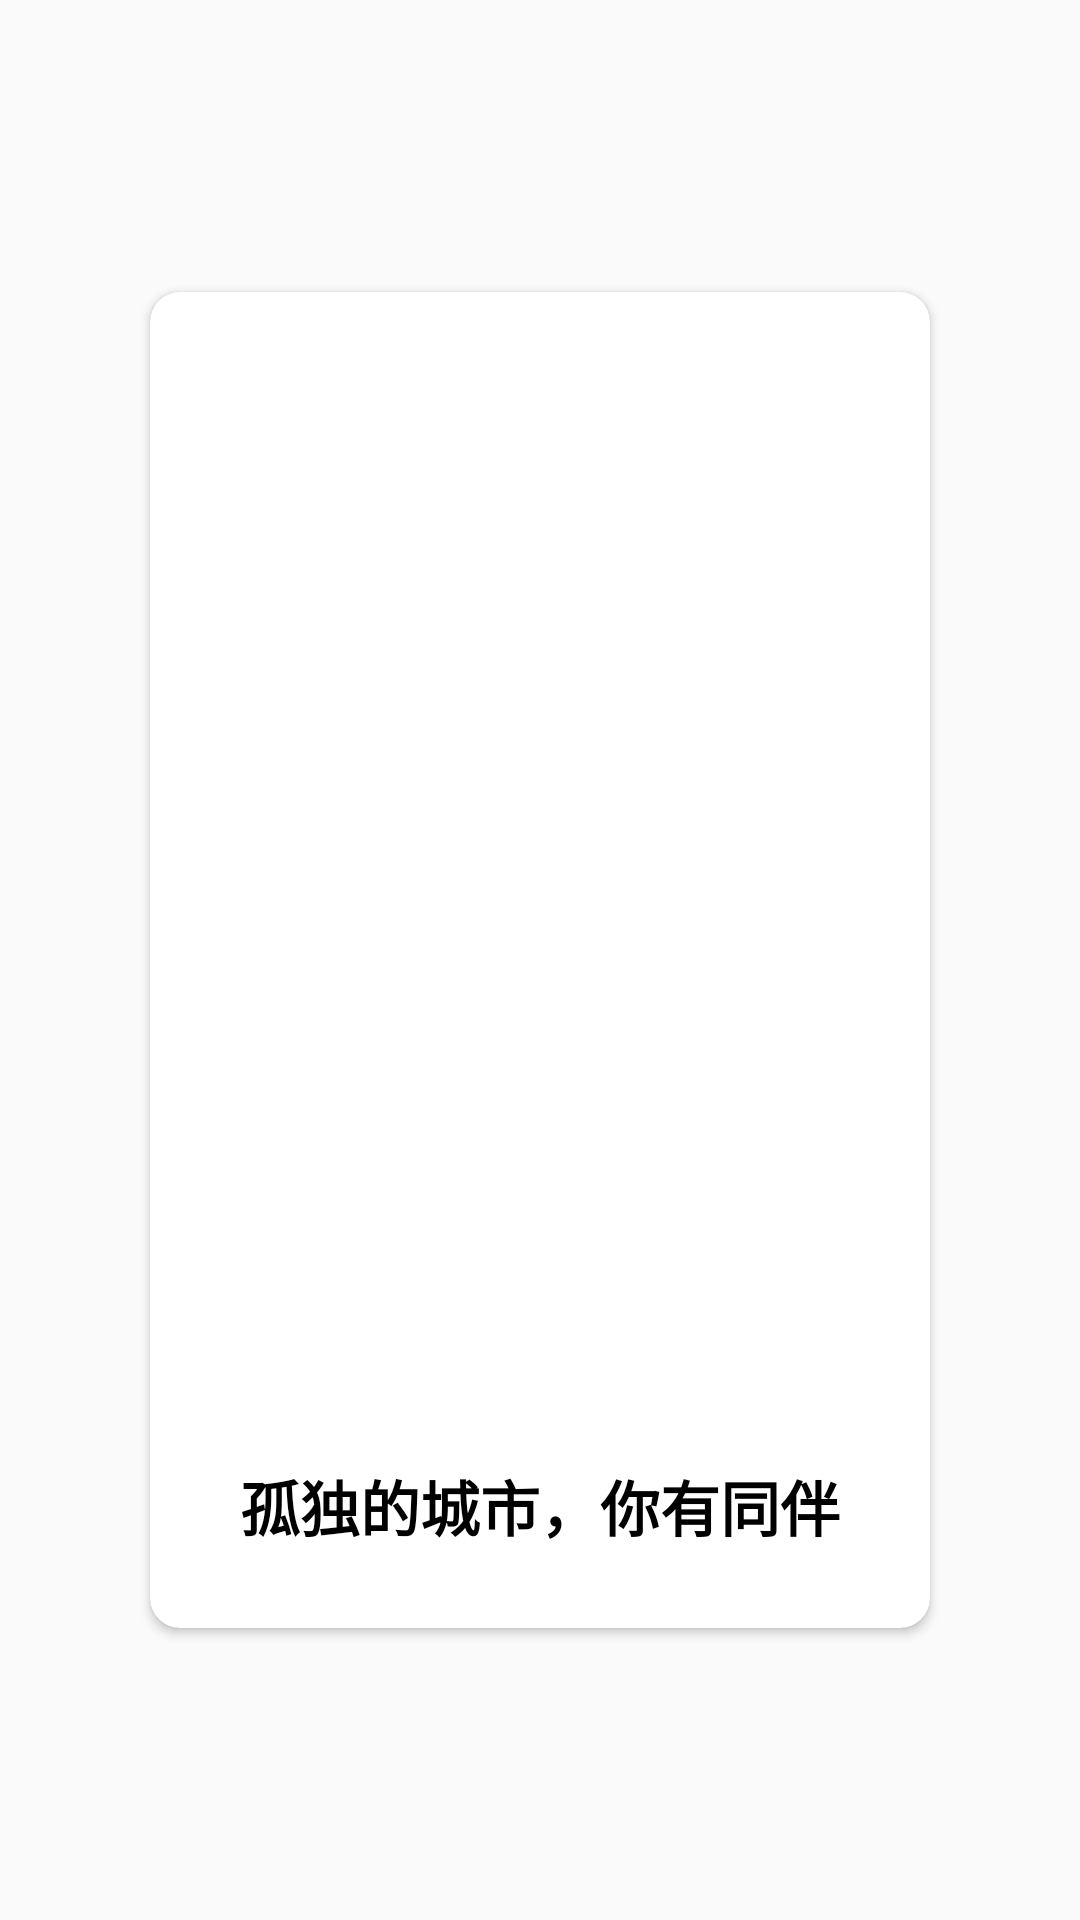

Android layout source for this screen:
<!-- AndroidManifest.xml: application theme Theme.AppCompat.Light -->
<!-- res/layout/fragment_third.xml -->
<?xml version="1.0" encoding="utf-8"?>
<RelativeLayout xmlns:android="http://schemas.android.com/apk/res/android"
    xmlns:tools="http://schemas.android.com/tools"
    xmlns:app="http://schemas.android.com/apk/res-auto"
    android:layout_width="match_parent"
    android:layout_height="match_parent"
    android:orientation="vertical"
    android:paddingTop="10dp"
    android:paddingBottom="10dp"
    tools:context=".ThirdFragment">

    <android.support.v7.widget.CardView
        android:layout_width="wrap_content"
        android:layout_height="wrap_content"
        android:layout_gravity="center"
        android:layout_centerHorizontal="true"
        android:layout_centerVertical="true"
        android:layout_margin="10dp"
        app:cardCornerRadius="10dp"
        app:cardUseCompatPadding="true"
        >
        <LinearLayout
            android:layout_height="match_parent"
            android:layout_width="match_parent"
            android:orientation="vertical"
            android:paddingBottom="16dp"
            >
            <ImageView
                android:id="@+id/img3"
                android:layout_width="240dp"
                android:layout_height="360dp"
                android:layout_gravity="center"
                android:layout_margin="10dp"
                android:src="@mipmap/start3" />
            <TextView
                android:id="@+id/tw3"
                android:layout_height="wrap_content"
                android:layout_width="match_parent"
                android:gravity="center_horizontal"
                android:text="@string/txt3"
                android:textSize="20sp"
                android:textStyle="bold"
                android:textColor="#000000"
                android:layout_gravity="center"
                android:paddingTop="10dp"
                android:paddingBottom="10dp"
                />
        </LinearLayout>

    </android.support.v7.widget.CardView>


</RelativeLayout>
<!-- resources referenced by this layout -->
<resources>
  <string name="txt3">孤独的城市，你有同伴</string>
</resources>
